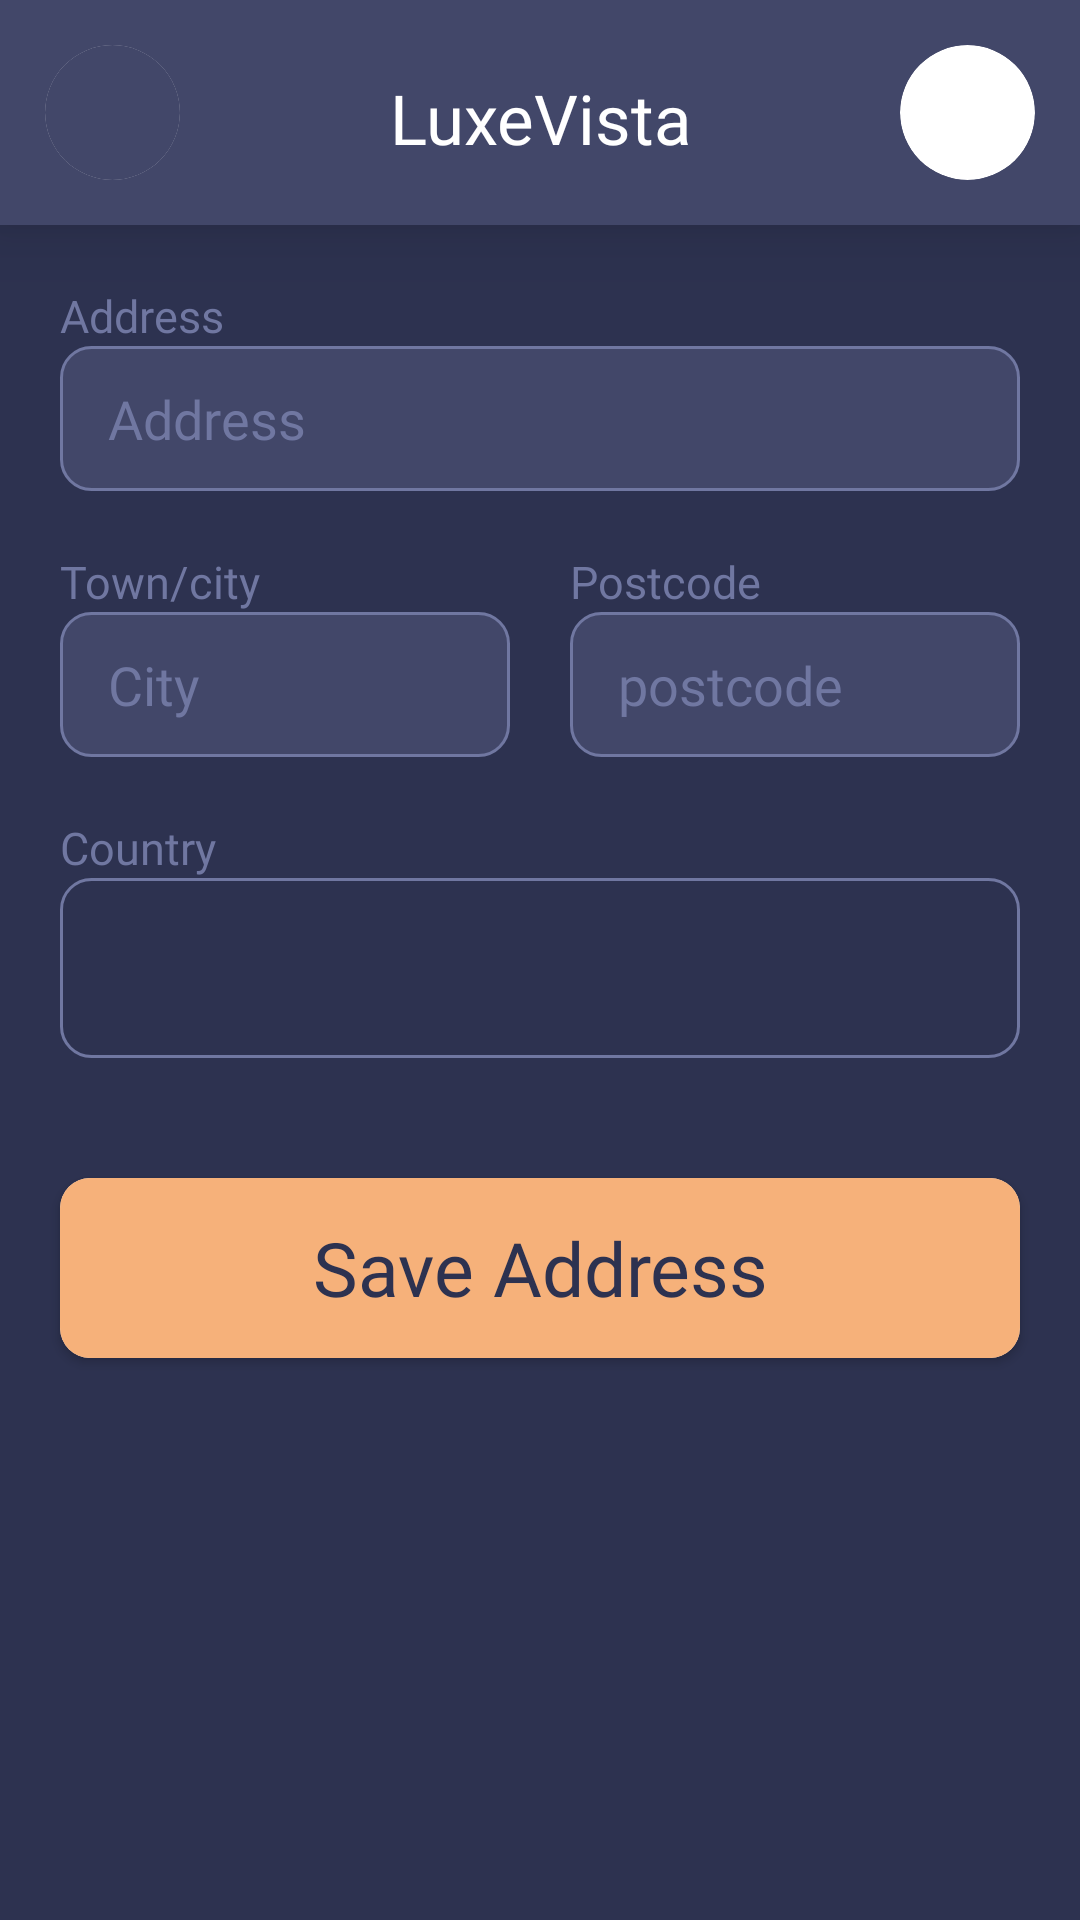

Android layout source for this screen:
<!-- AndroidManifest.xml: application theme Theme.LuxeVista -->
<!-- res/layout/activity_user_address_details.xml -->
<?xml version="1.0" encoding="utf-8"?>
<LinearLayout xmlns:android="http://schemas.android.com/apk/res/android"
    xmlns:app="http://schemas.android.com/apk/res-auto"
    xmlns:tools="http://schemas.android.com/tools"
    android:id="@+id/main"
    android:layout_width="match_parent"
    android:layout_height="match_parent"
    tools:context=".userPages.UserAddressDetails"
    android:orientation="vertical"
    android:background="@color/background">

    <androidx.cardview.widget.CardView
        android:id="@+id/cardView"
        android:layout_width="match_parent"
        android:layout_height="75dp"
        app:cardCornerRadius="0dp"
        app:cardElevation="15dp">

        <LinearLayout
            android:layout_width="match_parent"
            android:layout_height="match_parent"
            android:background="@color/card"
            android:orientation="horizontal"
            android:padding="15dp">

            <androidx.cardview.widget.CardView
                android:layout_width="45dp"
                android:layout_height="45dp"
                app:cardCornerRadius="50dp"
                app:cardElevation="0dp">

                <LinearLayout
                    android:id="@+id/btnBack"
                    android:background="@color/card"
                    android:layout_width="match_parent"
                    android:layout_height="match_parent">

                    <ImageView
                        android:layout_width="match_parent"
                        android:layout_height="match_parent"
                        android:scaleType="centerCrop"
                        android:src="@drawable/arrow"
                        android:rotationY="180"/>

                </LinearLayout>

            </androidx.cardview.widget.CardView>

            <TextView
                android:id="@+id/textView"
                android:layout_marginTop="2dp"
                android:layout_width="wrap_content"
                android:layout_height="wrap_content"
                android:layout_weight="1"
                android:textAlignment="center"
                android:fontFamily="@font/main_title"
                android:layout_gravity="center"
                android:text="LuxeVista"
                android:textColor="@color/white"
                android:textSize="23dp" />

            <androidx.cardview.widget.CardView
                android:layout_width="45dp"
                android:layout_height="45dp"
                app:cardCornerRadius="50dp"
                app:cardElevation="0dp">

                <LinearLayout
                    android:id="@+id/btnProfile"
                    android:layout_width="match_parent"
                    android:layout_height="match_parent">

                    <ImageView
                        android:layout_width="match_parent"
                        android:layout_height="match_parent"
                        android:scaleType="centerCrop"
                        android:src="@drawable/user" />

                </LinearLayout>

            </androidx.cardview.widget.CardView>


        </LinearLayout>
    </androidx.cardview.widget.CardView>

    <LinearLayout
        android:layout_width="match_parent"
        android:layout_height="wrap_content"
        android:orientation="vertical"
        android:padding="20dp"
        android:background="@color/background">

        <TextView
            android:layout_width="match_parent"
            android:layout_height="wrap_content"
            android:text="Address"
            android:textColor="@color/subtitle"
            android:fontFamily="@font/main"
            android:textSize="15dp"/>

        <EditText
            android:id="@+id/edtAddress"
            android:layout_width="match_parent"
            android:layout_height="wrap_content"
            android:background="@drawable/text_filed"
            android:hint="Address"
            android:textColorHint="@color/subtitle"
            android:fontFamily="@font/main"
            android:textSize="18dp"
            android:layout_marginBottom="20dp"
            android:textColor="@color/Button"/>

        <LinearLayout
            android:layout_width="match_parent"
            android:layout_height="wrap_content">

            <LinearLayout
                android:layout_width="match_parent"
                android:layout_height="wrap_content"
                android:orientation="vertical"
                android:layout_marginEnd="10dp"
                android:layout_weight="1">

                <TextView
                    android:layout_width="match_parent"
                    android:layout_height="wrap_content"
                    android:text="Town/city"
                    android:textColor="@color/subtitle"
                    android:fontFamily="@font/main"
                    android:textSize="15dp"/>

                <EditText
                    android:id="@+id/edtCity"
                    android:layout_width="match_parent"
                    android:layout_height="wrap_content"
                    android:background="@drawable/text_filed"
                    android:textColorHint="@color/subtitle"
                    android:hint="City"
                    android:fontFamily="@font/main"
                    android:textSize="18dp"
                    android:layout_marginBottom="20dp"
                    android:textColor="@color/Button"/>

            </LinearLayout>

            <LinearLayout
                android:layout_width="match_parent"
                android:layout_height="wrap_content"
                android:orientation="vertical"
                android:layout_marginStart="10dp"
                android:layout_weight="1">

                <TextView
                    android:layout_width="match_parent"
                    android:layout_height="wrap_content"
                    android:text="Postcode"
                    android:textColor="@color/subtitle"
                    android:fontFamily="@font/main"
                    android:textSize="15dp"/>

                <EditText
                    android:id="@+id/edtPostal"
                    android:layout_width="match_parent"
                    android:layout_height="wrap_content"
                    android:background="@drawable/text_filed"
                    android:textColorHint="@color/subtitle"
                    android:inputType="number"
                    android:hint="postcode"
                    android:fontFamily="@font/main"
                    android:textSize="18dp"
                    android:textColor="@color/Button"/>

            </LinearLayout>

        </LinearLayout>

        <TextView
            android:layout_width="match_parent"
            android:layout_height="wrap_content"
            android:text="Country"
            android:textColor="@color/subtitle"
            android:fontFamily="@font/main"
            android:textSize="15dp"/>

        <Spinner
            android:id="@+id/spinnerCountry"
            android:layout_width="match_parent"
            android:background="@drawable/text_filed_spinner"
            android:textStyle="bold"
            android:textSize="18dp"
            android:layout_height="60dp" />

    </LinearLayout>
    <androidx.cardview.widget.CardView
        android:layout_width="match_parent"
        android:layout_height="60dp"
        android:layout_margin="20dp"
        android:elevation="10dp"
        app:cardCornerRadius="10dp">

        <LinearLayout
            android:id="@+id/btnSave"
            android:layout_width="match_parent"
            android:layout_height="match_parent"
            android:background="@color/Button">

            <TextView
                android:layout_width="match_parent"
                android:layout_height="match_parent"
                android:textSize="25dp"
                android:textColor="@color/background"
                android:text="Save Address"
                android:gravity="center"
                android:fontFamily="@font/main_title"/>

        </LinearLayout>

    </androidx.cardview.widget.CardView>

</LinearLayout>
<!-- resources referenced by this layout -->
<resources>
  <color name="Button">#F6B17A</color>
  <color name="background">#2D3250</color>
  <color name="card">#424769</color>
  <color name="subtitle">#7077A1</color>
  <color name="white">#FFFFFFFF</color>
  <!-- drawable text_filed (drawable) -->
  <?xml version="1.0" encoding="utf-8"?>
  <shape xmlns:android="http://schemas.android.com/apk/res/android">
      <solid android:color="@color/card"/>
      <corners android:radius="10dp"/>
  
      <stroke
          android:color="@color/subtitle"
          android:width="1dp"/>
      <padding
          android:left="16dp"
          android:top="12dp"
          android:right="16dp"
          android:bottom="12dp"/>
  </shape>
  <!-- drawable text_filed_spinner (drawable) -->
  <?xml version="1.0" encoding="utf-8"?>
  <shape xmlns:android="http://schemas.android.com/apk/res/android">
      <solid android:color="@color/background"/>
      <corners android:radius="10dp"/>
  
      <stroke
          android:color="@color/subtitle"
          android:width="1dp"/>
  </shape>
  <style name="Theme.LuxeVista" parent="Base.Theme.LuxeVista" />
  <style name="Base.Theme.LuxeVista" parent="Theme.Material3.DayNight.NoActionBar">
          
          <item name="colorPrimary">@color/background</item>
      </style>
</resources>
